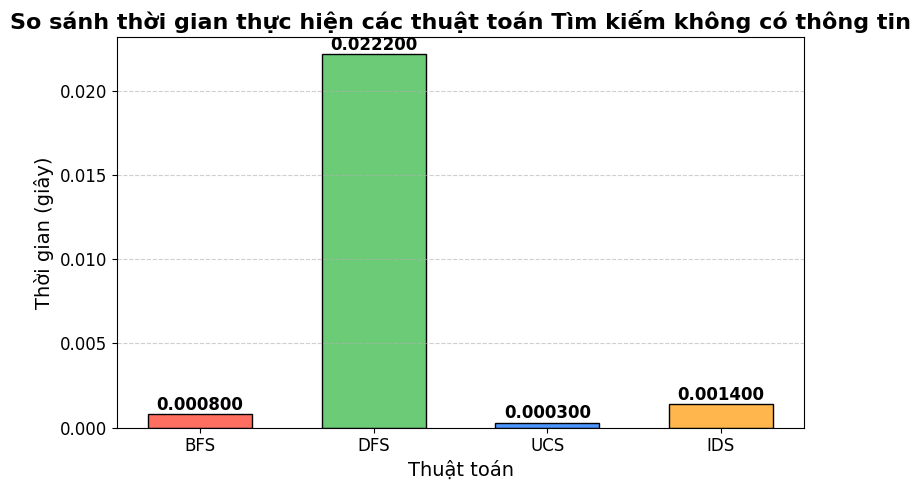

Reproduce this figure in Python.
import matplotlib.pyplot as plt

# Cài font mặc định Times New Roman
plt.rcParams['font.family'] = 'Times New Roman'

# Local Search Algorithms
#algorithms = ['Simple', 'Steepest', 'Stochastic', 'Beam','Simulated', 'Genetic']
#times = [0.0003, 0.0014, 0.0003, 0.0005, 0.0017, 0.0087]

#Iniformed Search
#algorithms = ['Greedy_Search', 'A_star', 'Ida_Star']
#times = [0.0011, 0.0002, 0.0012]

#Unformed Search
algorithms = ['BFS', 'DFS', 'UCS', 'IDS']
times = [0.0008, 0.0222, 0.0003, 0.0014]

# Tạo biểu đồ
plt.figure(figsize=(8, 5))
colors = ['#FF6F61', '#6BCB77', '#4D96FF', '#FFB74D', '#8E44AD', '#9B59B6']
bars = plt.bar(algorithms, times, color=colors, edgecolor='black', width=0.6)

# Tiêu đề và nhãn trục
#plt.title('So sánh thời gian thực hiện các thuật toán Local Search', fontsize=16, fontweight='bold')
#plt.title('So sánh thời gian thực hiện các thuật toán Uniformed Search', fontsize=16, fontweight='bold')
#plt.title('So sánh thời gian thực hiện các thuật toán Iniformed Search', fontsize=16, fontweight='bold')
plt.title('So sánh thời gian thực hiện các thuật toán Tìm kiếm không có thông tin', fontsize=16, fontweight='bold')

plt.xlabel('Thuật toán', fontsize=14)
plt.ylabel('Thời gian (giây)', fontsize=14)

# Hiển thị giá trị trên đỉnh cột
for bar, time in zip(bars, times):
    plt.text(bar.get_x() + bar.get_width() / 2,
             bar.get_height() + 0.00001,
             f'{time:.6f}',
             ha='center', va='bottom',
             fontsize=12, fontweight='bold', color='black')

# Điều chỉnh trục
plt.ylim(0, max(times) + 0.001)
plt.xticks(fontsize=12)
plt.yticks(fontsize=12)

# Thêm lưới ngang nhẹ
plt.grid(axis='y', linestyle='--', alpha=0.6)
plt.tight_layout()

# Hiển thị biểu đồ
plt.show()